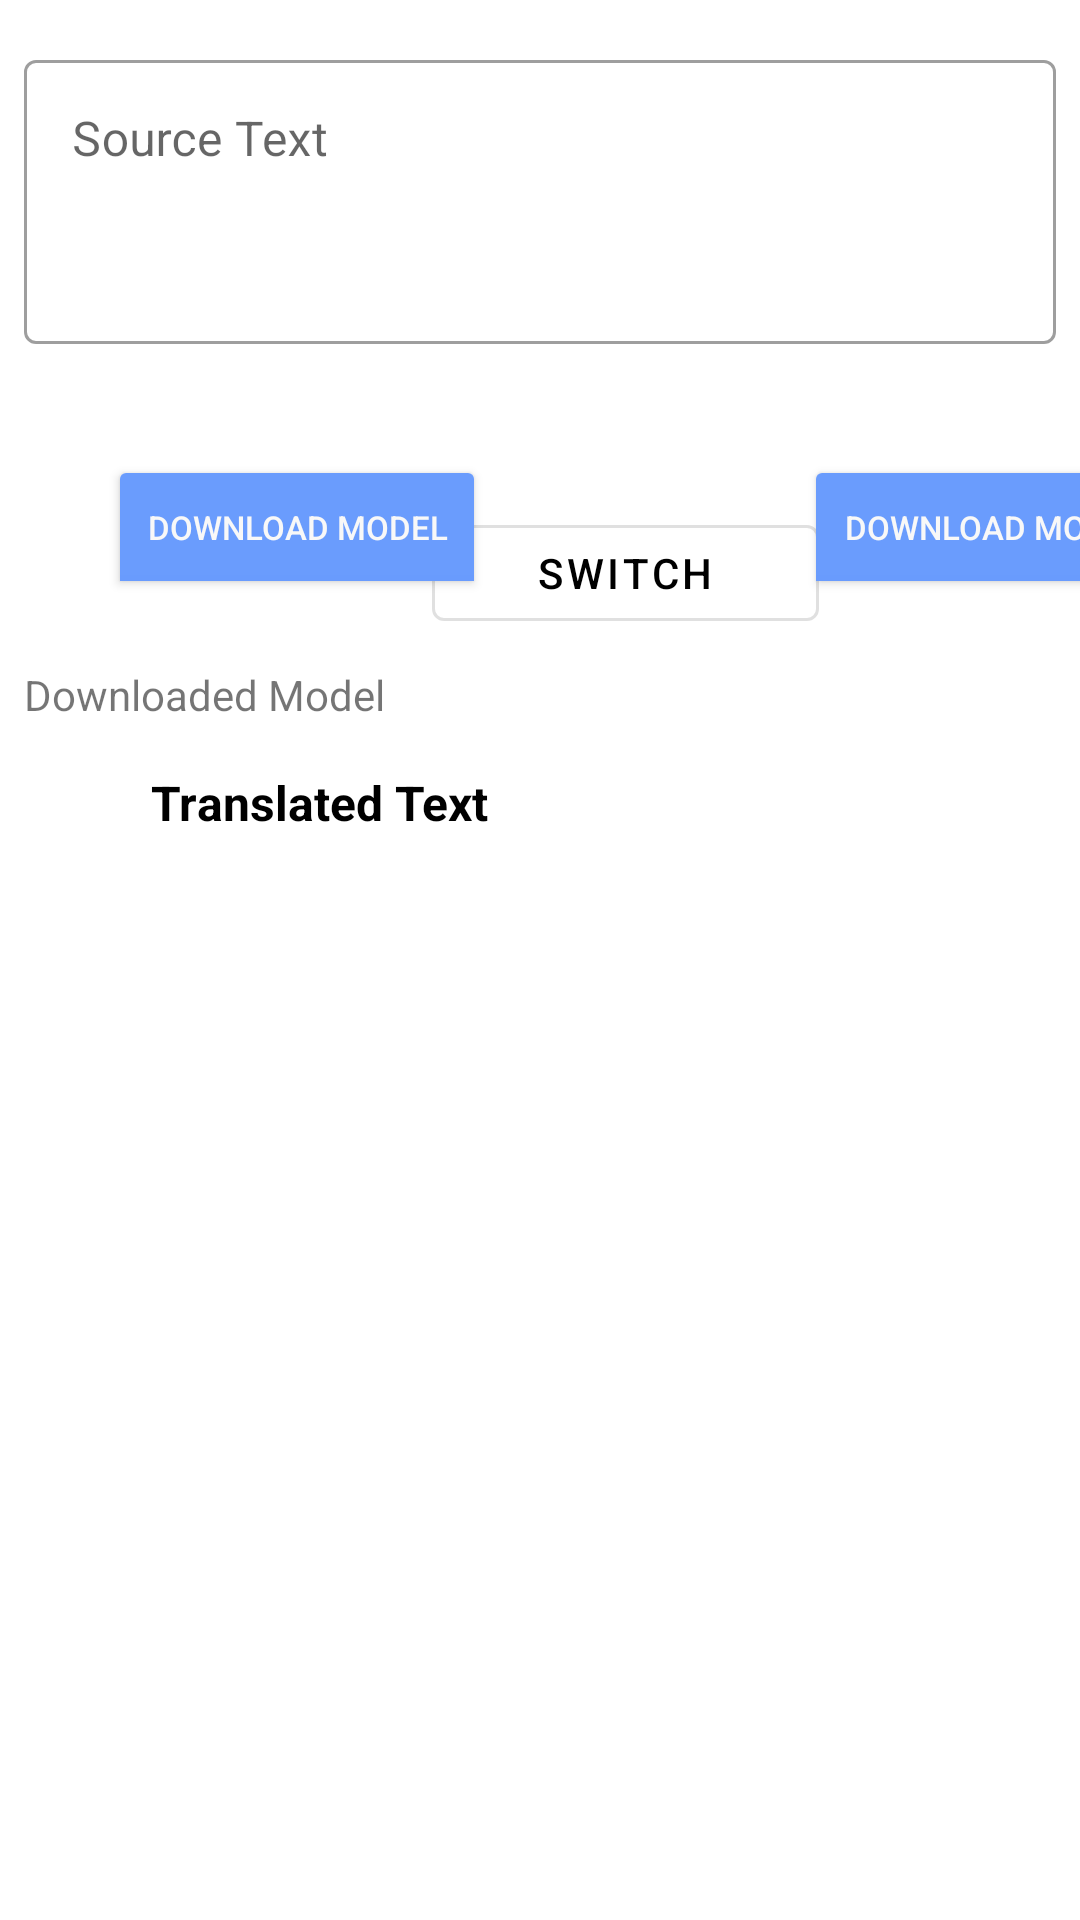

Here is an Android app screen rendered from its layout file. Give the layout XML and the strings, colors and styles it references.
<!-- AndroidManifest.xml: application theme Theme.MultiLanguange -->
<!-- res/layout/fragment_translate.xml -->
<?xml version="1.0" encoding="utf-8"?>
<androidx.constraintlayout.widget.ConstraintLayout xmlns:android="http://schemas.android.com/apk/res/android"
    xmlns:tools="http://schemas.android.com/tools"
    xmlns:app="http://schemas.android.com/apk/res-auto"
    android:layout_width="match_parent"
    android:layout_height="match_parent"
    tools:context=".TranslateFragment">

    <com.google.android.material.textfield.TextInputLayout
        android:id="@+id/textInputLayout"
        style="@style/Widget.MaterialComponents.TextInputLayout.OutlinedBox"
        android:layout_width="match_parent"
        android:layout_height="100dp"
        android:layout_marginStart="8dp"
        android:layout_marginTop="8dp"
        android:layout_marginEnd="8dp"
        android:layout_marginBottom="8dp"
        android:inputType="textMultiLine"
        app:layout_constraintBottom_toTopOf="@+id/sourceLangSelector"
        app:layout_constraintEnd_toEndOf="parent"
        app:layout_constraintStart_toStartOf="parent"
        app:layout_constraintTop_toTopOf="parent">

        <com.google.android.material.textfield.TextInputEditText
            android:id="@+id/sourceText"
            android:layout_width="match_parent"
            android:layout_height="match_parent"
            android:gravity="top"
            android:hint="Source Text"
            android:textColor="@color/black" />
    </com.google.android.material.textfield.TextInputLayout>

    <Spinner
        android:id="@+id/sourceLangSelector"
        android:layout_width="100dp"
        android:layout_height="wrap_content"
        android:layout_marginStart="36dp"
        android:layout_marginTop="8dp"
        android:layout_marginBottom="8dp"
        android:textAlignment="center"
        android:background="@drawable/corner"
        android:textColor="@color/black"
        app:layout_constraintBottom_toTopOf="@+id/buttonSyncSource"
        app:layout_constraintStart_toStartOf="parent"
        app:layout_constraintTop_toBottomOf="@+id/textInputLayout" />

    <com.google.android.material.button.MaterialButton
        android:id="@+id/buttonSwitchLang"
        style="@style/IconOnlyButton"
        android:layout_width="129dp"
        android:layout_height="44dp"
        android:layout_marginStart="8dp"
        android:layout_marginTop="32dp"
        android:layout_marginEnd="8dp"
        android:text="SWITCH"
        android:textColor="@color/black"
        app:layout_constraintBottom_toBottomOf="parent"
        app:layout_constraintEnd_toStartOf="@+id/targetLangSelector"
        app:layout_constraintHorizontal_bias="0.5"
        app:layout_constraintStart_toEndOf="@+id/sourceLangSelector"
        app:layout_constraintTop_toTopOf="@id/sourceLangSelector"
        app:layout_constraintVertical_bias="0.0" />

    <Spinner
        android:id="@+id/targetLangSelector"
        android:layout_width="100dp"
        android:layout_height="wrap_content"
        android:layout_marginStart="8dp"
        android:layout_marginTop="8dp"
        android:layout_marginBottom="8dp"
        android:textAlignment="center"
        android:background="@drawable/corner"
        android:textColor="@color/black"
        app:layout_constraintBottom_toBottomOf="@id/sourceLangSelector"
        app:layout_constraintStart_toEndOf="@id/buttonSwitchLang"
        app:layout_constraintTop_toTopOf="@id/sourceLangSelector" />

    <ToggleButton
        android:id="@+id/buttonSyncSource"
        android:layout_width="126dp"
        android:layout_height="wrap_content"

        android:layout_marginStart="36dp"
        android:layout_marginBottom="8dp"
        android:backgroundTint="@color/blue"
        android:textColor="@color/white"
        android:textOff="Download Model"
        android:textOn="Delete Model"
        android:textSize="11sp"
        app:layout_constraintBottom_toTopOf="@id/downloadedModels"
        app:layout_constraintStart_toStartOf="parent"
        app:layout_constraintTop_toBottomOf="@id/sourceLangSelector" />

    <ToggleButton
        android:id="@+id/buttonSyncTarget"
        android:layout_width="127dp"
        android:layout_height="wrap_content"
        android:layout_marginStart="8dp"
        android:layout_marginEnd="8dp"
        android:layout_marginBottom="8dp"
        android:backgroundTint="@color/blue"
        android:textColor="@color/white"
        android:textOff="Download Model"
        android:textOn="Delete Model"
        android:textSize="11sp"
        app:layout_constraintBottom_toBottomOf="@id/buttonSyncSource"
        app:layout_constraintEnd_toEndOf="@+id/targetLangSelector"
        app:layout_constraintHorizontal_bias="0.488"
        app:layout_constraintStart_toStartOf="@id/targetLangSelector"
        app:layout_constraintTop_toTopOf="@id/buttonSyncSource"
        app:layout_constraintVertical_bias="0.0" />

    <TextView
        android:id="@+id/downloadedModels"
        android:layout_width="match_parent"
        android:layout_height="wrap_content"
        android:layout_marginStart="8dp"
        android:layout_marginTop="8dp"
        android:layout_marginEnd="8dp"
        android:layout_marginBottom="8dp"
        android:text="Downloaded Model"
        app:layout_constraintBottom_toTopOf="@id/targetText"
        app:layout_constraintEnd_toEndOf="parent"
        app:layout_constraintStart_toStartOf="parent"
        app:layout_constraintTop_toBottomOf="@id/buttonSyncSource" />

    <TextView
        android:id="@+id/targetText"
        android:layout_width="356dp"
        android:layout_height="369dp"
        android:layout_marginStart="8dp"
        android:layout_marginTop="1dp"
        android:layout_marginEnd="8dp"
        android:layout_marginBottom="8dp"
        android:gravity="top"
        android:text="            Translated Text"
        android:textColor="@color/black"
        android:textSize="16sp"
        android:textStyle="bold"
        app:layout_constraintBottom_toBottomOf="parent"
        app:layout_constraintEnd_toEndOf="parent"
        app:layout_constraintHorizontal_bias="0.487"
        app:layout_constraintStart_toStartOf="parent"
        app:layout_constraintTop_toBottomOf="@id/downloadedModels" />

    <ProgressBar
        android:id="@+id/progressBar"
        android:layout_width="wrap_content"
        android:layout_height="wrap_content"
        android:layout_marginTop="16dp"
        android:layout_marginBottom="16dp"
        android:layout_gravity="center"
        android:visibility="gone"
        android:indeterminate="true"
        app:layout_constraintBottom_toTopOf="@id/targetText"
        app:layout_constraintEnd_toEndOf="parent"
        app:layout_constraintStart_toStartOf="parent" />

</androidx.constraintlayout.widget.ConstraintLayout>
<!-- resources referenced by this layout -->
<resources>
  <color name="black">#FF000000</color>
  <color name="blue">#6A9CFD</color>
  <color name="white">#F8F8F8</color>
  <!-- drawable corner (drawable) -->
  <?xml version="1.0" encoding="utf-8"?>
  <shape xmlns:android="http://schemas.android.com/apk/res/android"
      android:shape="rectangle">
      <corners android:radius="15dp"/>
      <stroke android:width="1dip" android:color="@color/black"/>
  </shape>
  <style name="IconOnlyButton" parent="Widget.MaterialComponents.Button.OutlinedButton">
          <item name="iconPadding">0dp</item>
          <item name="iconGravity">textStart</item>
      </style>
  <style name="Theme.MultiLanguange" parent="Base.Theme.MultiLanguange" />
  <style name="Base.Theme.MultiLanguange" parent="Theme.MaterialComponents.DayNight.NoActionBar">
          
          <item name="colorPrimary">@color/dblue</item>
      </style>
  <color name="dblue">#BCE6FF</color>
</resources>
